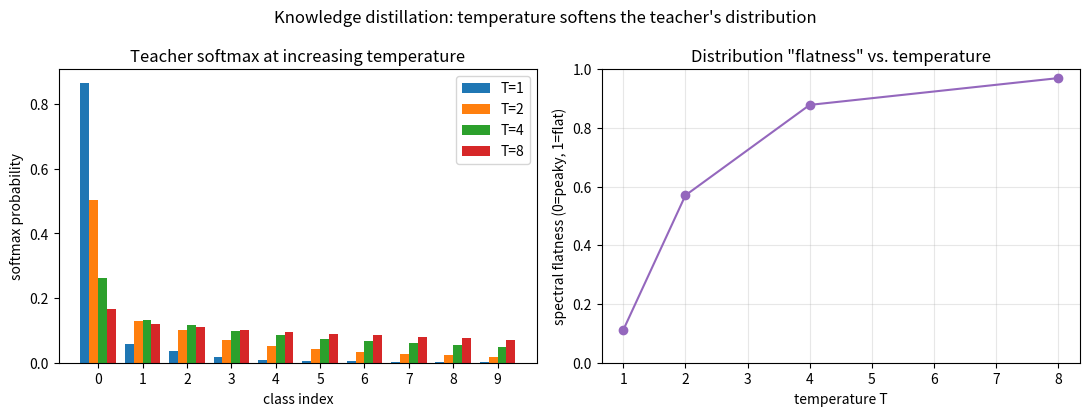

Python code for this plot:
import numpy as np
import matplotlib.pyplot as plt

np.random.seed(42)

# Synthetic "teacher" logits for a 10-class problem: one dominant class,
# a few plausible runners-up, and a long tail of near-zero logits —
# a realistic shape for a trained classifier's raw output.
logits = np.array([4.8, 2.1, 1.6, 0.9, 0.3, -0.2, -0.6, -1.0, -1.4, -2.0])
classes = np.arange(len(logits))


def softmax_with_temperature(z, T):
    z = z / T
    z = z - z.max()  # numerical stability: subtract max before exponentiating
    e = np.exp(z)
    return e / e.sum()


def spectral_flatness(p):
    # Wiener entropy / spectral flatness measure, borrowed straight from
    # audio spectral analysis: geometric_mean / arithmetic_mean of a
    # nonnegative "spectrum". Here the spectrum is the softmax distribution
    # itself. 0 = all energy in one bin (peaky), 1 = perfectly flat (white).
    eps = 1e-12
    p = p + eps
    gmean = np.exp(np.mean(np.log(p)))
    amean = np.mean(p)
    return gmean / amean


temperatures = [1, 2, 4, 8]
distributions = [softmax_with_temperature(logits, T) for T in temperatures]
flatness = [spectral_flatness(p) for p in distributions]

fig, axes = plt.subplots(1, 2, figsize=(11, 4.2))

width = 0.2
colors = ["#1f77b4", "#ff7f0e", "#2ca02c", "#d62728"]
for i, (T, p, c) in enumerate(zip(temperatures, distributions, colors)):
    offset = (i - 1.5) * width
    axes[0].bar(classes + offset, p, width=width, label=f"T={T}", color=c)

axes[0].set_xlabel("class index")
axes[0].set_ylabel("softmax probability")
axes[0].set_title("Teacher softmax at increasing temperature")
axes[0].set_xticks(classes)
axes[0].legend()

axes[1].plot(temperatures, flatness, "o-", color="#9467bd")
axes[1].set_xlabel("temperature T")
axes[1].set_ylabel("spectral flatness (0=peaky, 1=flat)")
axes[1].set_title("Distribution \"flatness\" vs. temperature")
axes[1].set_ylim(0, 1)
axes[1].grid(alpha=0.3)

fig.suptitle("Knowledge distillation: temperature softens the teacher's distribution")
fig.tight_layout()
plt.savefig("graph_DAY_75.png", dpi=120, bbox_inches="tight")
